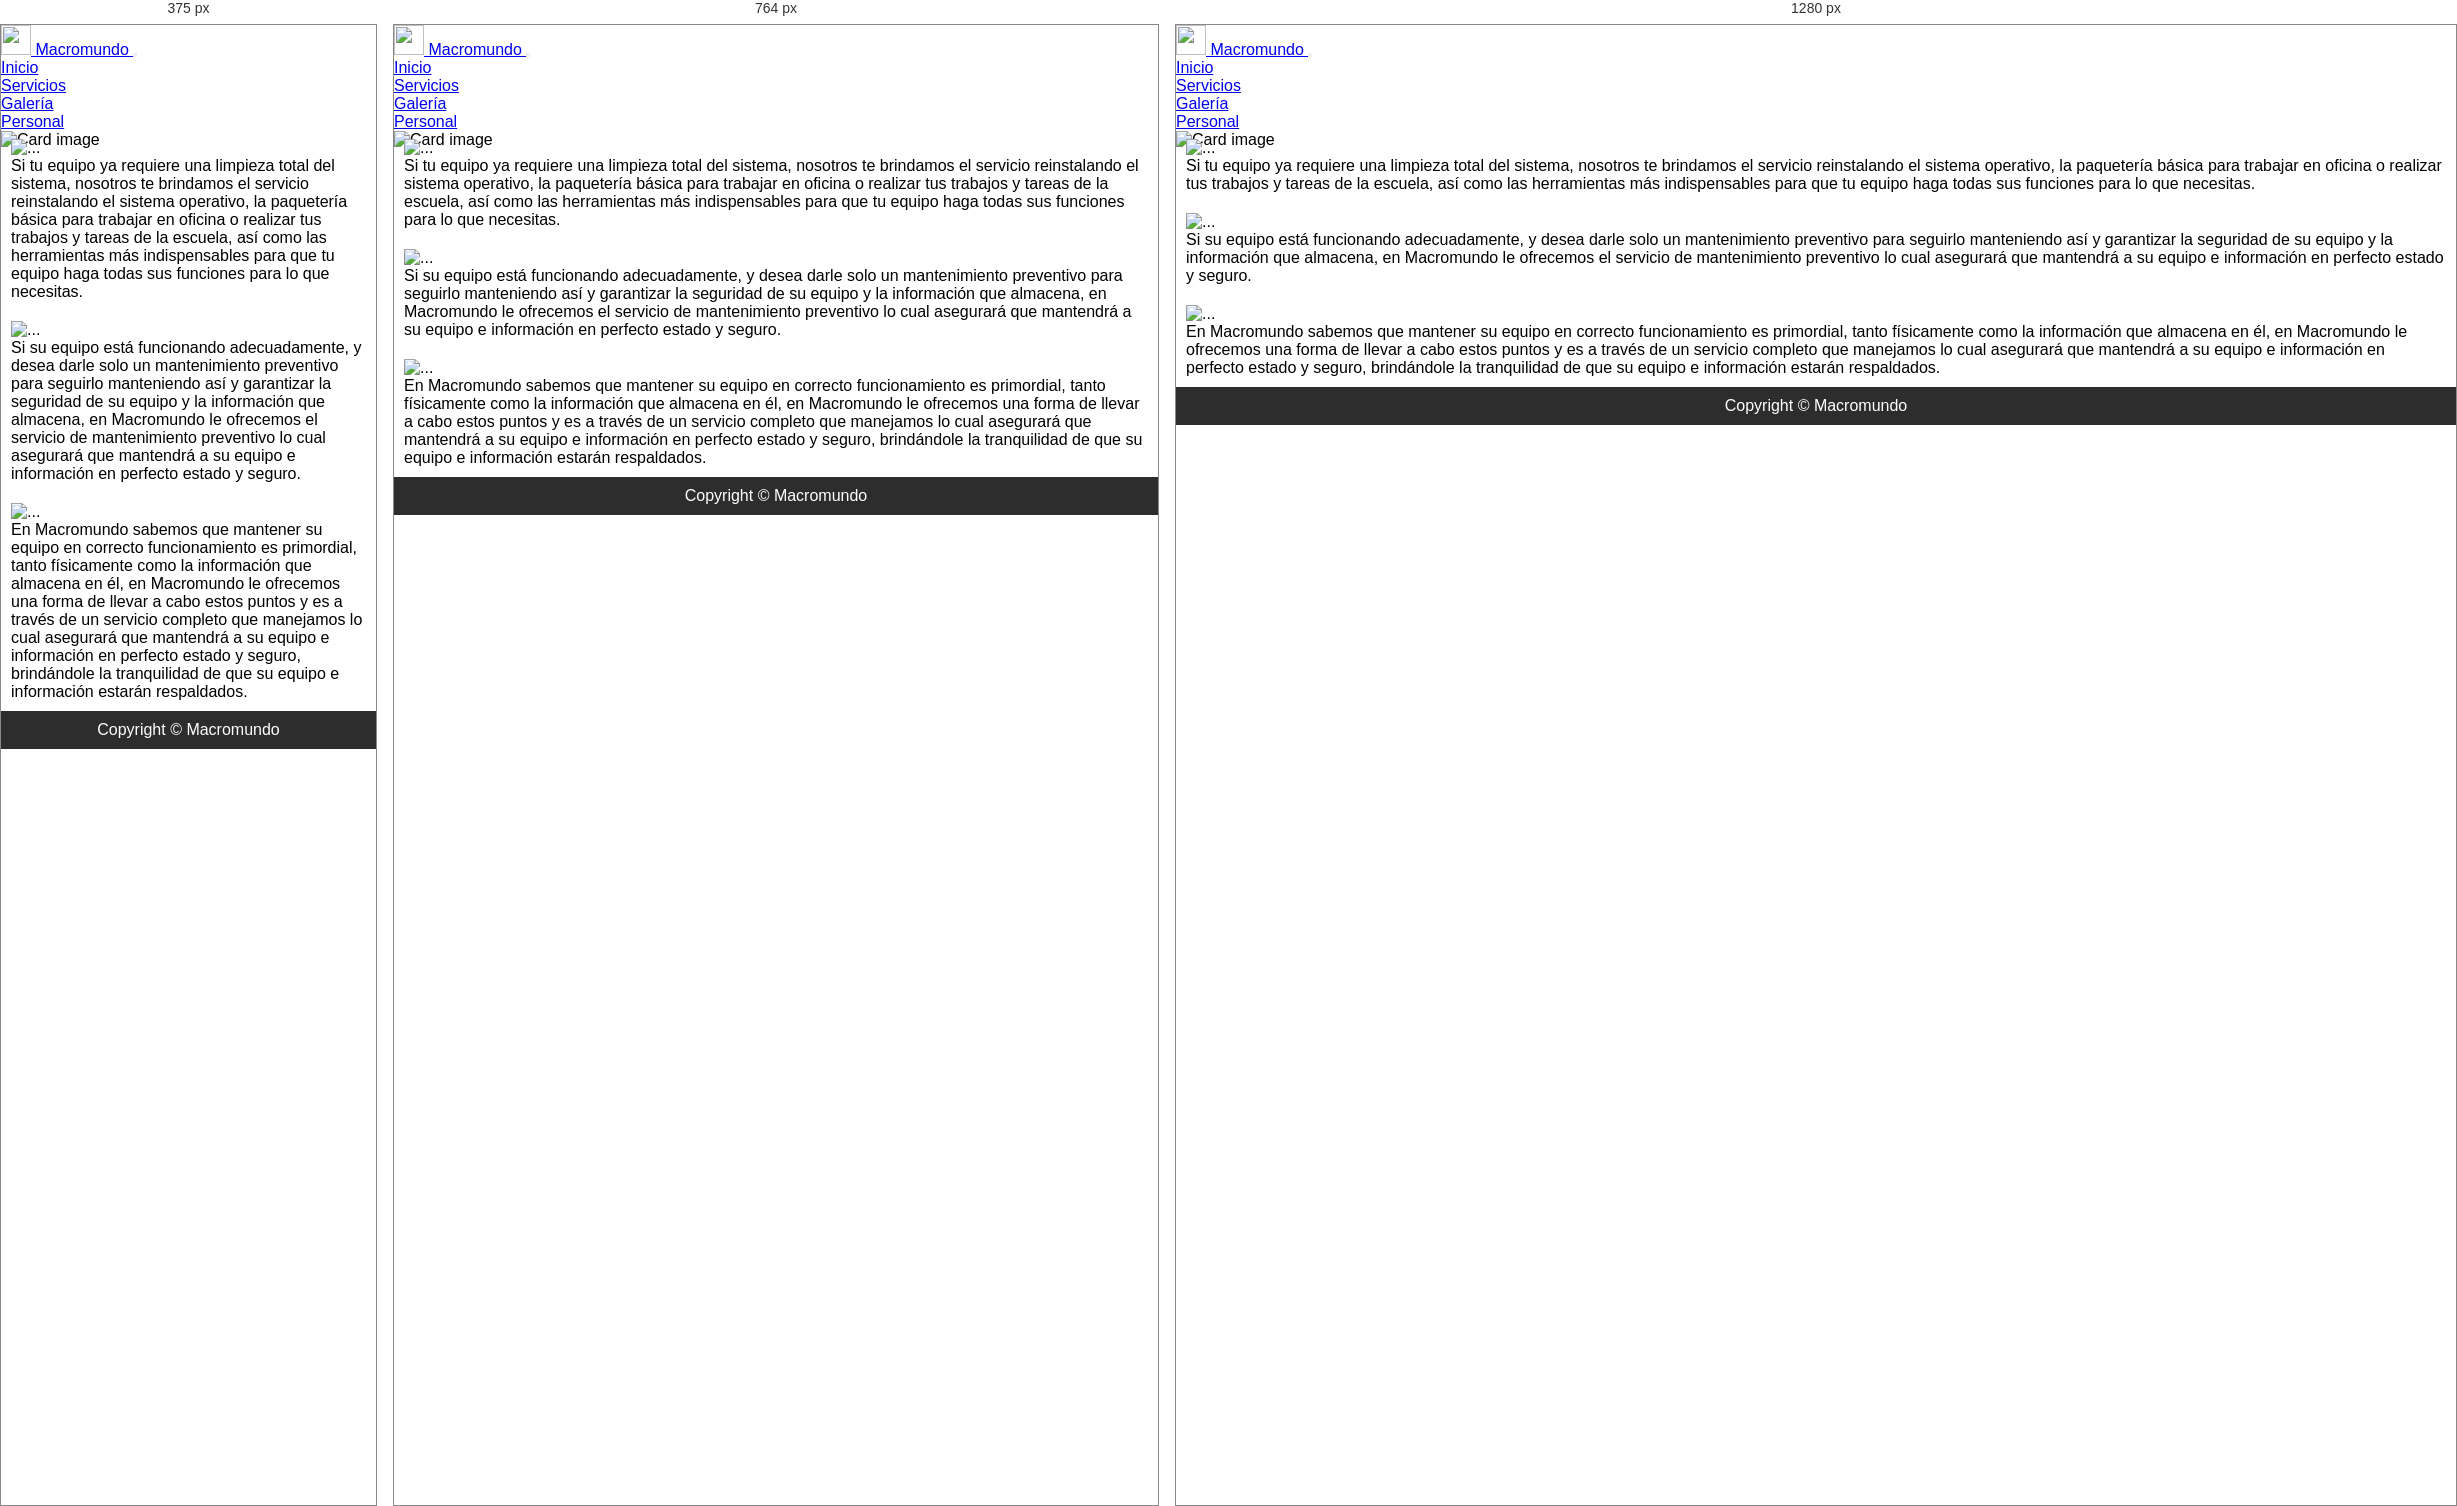
Rendered at 375 px, 764 px and 1280 px, left to right.

<!-- file: mantenimiento.html -->
<!DOCTYPE html>
<html lang="en">
   <head>
      <meta charset="UTF-8">
      <meta name="viewport" content="width=device-width, initial-scale=1.0">
      <title>Mantenimiento de computo</title>
      <link rel=" icon" href="../img/logo1.png" type="image">
      <link rel="stylesheet" href="../css/bootstrap.min.css">
      <link rel="stylesheet" href="../css/main.css">
   </head>
   <body>
      <!-- NAVBAR-->
      <nav class="navbar navbar-expand-sm navbar-dark bg-dark" id="navbar">
         <div class="container-fluid">
            <a class="navbar-brand" href="../index.html"> <img src="../img/logo1.png" width="30" height="30" class="d-inline-block align-top" alt=""> Macromundo </a> <button class="navbar-toggler" type="button" data-toggle="collapse" data-target="#navbarSupportedContent" aria-controls="navbarSupportedContent"
               aria-expanded="false" aria-label="Toggle navigation">
            <span class="navbar-toggler-icon"></span>
            </button>
            <div class="collapse navbar-collapse" id="navbarSupportedContent">
               <ul class="navbar-nav ml-auto">
                  <li class="nav-item"><a class="nav-link " aria-current="page" href="../index.html">Inicio</a></li>
                  <li class="nav-item"><a class="nav-link" href="../paginas/servicios.html">Servicios</a></li>
                  <li class="nav-item"><a class="nav-link" href="../paginas/galeria.html">Galería</a></li>
                  <li class="nav-item"><a class="nav-link " href="../paginas/personal.html">Personal</a></li>
               </ul>
            </div>
         </div>
      </nav>
      <div class="card bg-dark text-white">
         <img class="card-img" src="../img/imag4.png" alt="Card image">
         <div class="card-img-overlay"> </div>
      </div>
      <!-- GAMES-->
      <div id="games">
         <div class="container-md p-5">
            <div class="row">
               <div class="col-sm">
                  <div class="card w-100 card-border mb-5">
                     <img src="../img/servicio2.jpg" class="card-img-top" alt="...">
                     <div class="card-body">
                        <p class="card-text">Si tu equipo ya requiere una limpieza total del sistema, nosotros te brindamos el servicio reinstalando el sistema operativo, la paquetería básica para trabajar en oficina o realizar tus trabajos y tareas de la escuela, así como las herramientas
                           más indispensables para que tu equipo haga todas sus funciones para lo que necesitas.
                        </p>
                     </div>
                  </div>
               </div>
               <div class="col-sm">
                  <div class="card w-100 card-border mb-5">
                     <img src="../img/servicio1.jpg" class="card-img-top" alt="...">
                     <div class="card-body">
                        <p class="card-text">Si su equipo está funcionando adecuadamente, y desea darle solo un mantenimiento preventivo para seguirlo manteniendo así y garantizar la seguridad de su equipo y la información que almacena, en Macromundo le ofrecemos el servicio de mantenimiento
                           preventivo lo cual asegurará que mantendrá a su equipo e información en perfecto estado y seguro.
                        </p>
                     </div>
                  </div>
               </div>
               <div class="col-sm">
                  <div class="card w-100 card-border mb-5">
                     <img src="../img/servicio3.jpg" class="card-img-top" alt="...">
                     <div class="card-body">
                        <p class="card-text">En Macromundo sabemos que mantener su equipo en correcto funcionamiento es primordial, tanto físicamente como la información que almacena en él, en Macromundo le ofrecemos una forma de llevar a cabo estos puntos y es a través de un servicio completo
                           que manejamos lo cual asegurará que mantendrá a su equipo e información en perfecto estado y seguro, brindándole la tranquilidad de que su equipo e información estarán respaldados.
                        </p>
                     </div>
                  </div>
               </div>
            </div>
            <!--1er Row-->
         </div>
      </div>
      <div id="footer"> Copyright © Macromundo </div>
      <script src="../js/popper.min.js"></script>
      <script src="../js/bootstrap.min.js"></script>
   </body>
</html>

/* @media block from main.css */
@media (min-width: 58rem) {
  .Header-content {
      text-align: left;
      padding: 10rem 4rem;
      max-width: 54rem;
      display: flex;
      justify-content: space-between;
 }
}

/* @media block from main.css */
@media (min-width: 58rem) {
  .Header-visuals {
      margin: 0;
      transform: translateY(-5rem) rotate(-10deg);
 }
}

/* @media block from main.css */
@media (min-width: 600px) {
  .wide {
      grid-column: span 2;
 }
  .tall {
      grid-row: span 2;
 }
}